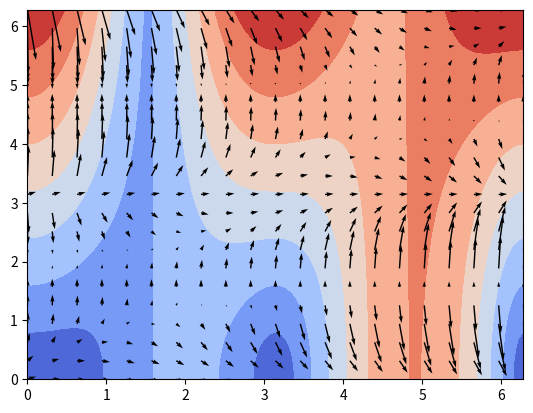

Generate this figure with matplotlib:
# -*- coding: utf-8 -*-
"""
Created on Mon Oct 15 10:55:13 2018

[redacted]
"""

import numpy as np
import matplotlib.pyplot as plt

plt.close('all')

coords = np.linspace(0, 2*np.pi, 101)

X, Y = np.meshgrid(coords[::5], coords[::5]) # coarse grid, every 5th point used

V_x = np.cos(X)*Y
V_y = np.sin(X)*X
Z = np.sqrt(V_x**2 + V_y**2)

x, y = np.meshgrid(coords, coords) # fine grid, every point used
v_x = np.cos(x)*y
v_y = np.sin(x)*x
z = np.sqrt(v_x**2 + v_y**2)

ds = coords[5]-coords[0] # coarse grid spacing
dX, dY = np.gradient(Z, ds) # Calculate the gradient on the coarse grid

plt.contourf(x,y,z) #plot a contour map using the fine grid
plt.set_cmap('coolwarm') # change color of map
plt.quiver(X,Y,dX.T, dY.T) # plot the gradient using the coarse grid.